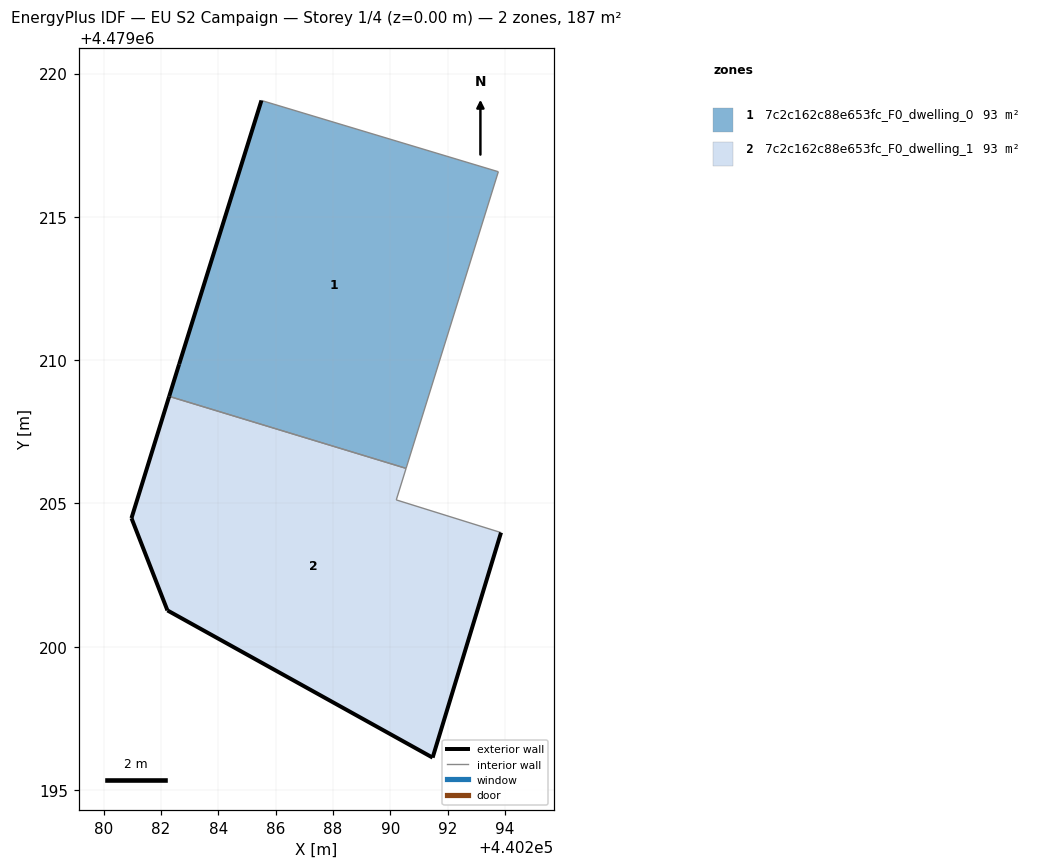
=== STOREY PLAN SPEC (per zone: floor XY polygon, exterior-wall plan segments, windows/doors) ===
zone 1: 7c2c162c88e653fc_F0_dwelling_0  (93.5 m²)
  floor: (440290.55, 4479206.22) (440293.77, 4479216.57) (440285.51, 4479219.06) (440282.63, 4479209.86) (440282.29, 4479208.74)
  exterior wall: (440282.29, 4479208.74) – (440282.63, 4479209.86)  [1.2 m]
  exterior wall: (440282.63, 4479209.86) – (440285.51, 4479219.06)  [9.6 m]
  interior walls: 3
zone 2: 7c2c162c88e653fc_F0_dwelling_1  (93.5 m²)
  floor: (440291.48, 4479196.13) (440293.86, 4479203.99) (440290.21, 4479205.12) (440290.55, 4479206.22) (440282.29, 4479208.74) (440280.97, 4479204.49) (440282.22, 4479201.27)
  exterior wall: (440291.48, 4479196.13) – (440282.22, 4479201.27)  [10.6 m]
  exterior wall: (440282.22, 4479201.27) – (440280.97, 4479204.49)  [3.5 m]
  exterior wall: (440280.97, 4479204.49) – (440282.29, 4479208.74)  [4.4 m]
  exterior wall: (440293.86, 4479203.99) – (440291.48, 4479196.13)  [8.2 m]
  interior walls: 3

=== DERIVED (storey summary) ===
Building: EU S2 Campaign
Storey: 1 of 4  (floor level z = 0.00 m)
Storey gross floor area: 187.0 m²
Zones on this storey: 2
  - 7c2c162c88e653fc_F0_dwelling_0: floor 93.5 m²; exterior wall 10.8 m (32.4 m²); WWR 0.0%
  - 7c2c162c88e653fc_F0_dwelling_1: floor 93.5 m²; exterior wall 26.7 m (80.1 m²); WWR 0.0%
Zone adjacency (shared interzone walls):
  - 7c2c162c88e653fc_F0_dwelling_0 ↔ 7c2c162c88e653fc_F0_dwelling_1